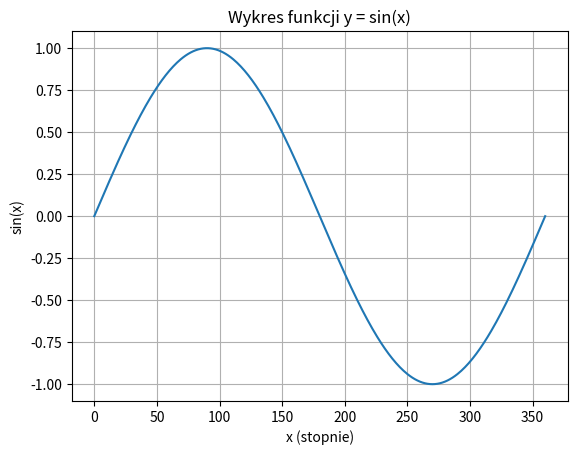

Write Python code to recreate this figure.
# Napisz program, który rysuje funkcję y = sin(x) dla wartości kąta w zakresie 0-360 stopni.

import matplotlib.pyplot as plt
import math

x = []
y = []

# generujemy wartości x w stopniach
for deg in range(0, 361):
    x.append(deg)
    y.append(math.sin(math.radians(deg)))  # zamiana stopni na radiany

plt.plot(x, y)
plt.xlabel("x (stopnie)")
plt.ylabel("sin(x)")
plt.title("Wykres funkcji y = sin(x)")
plt.grid(True)
plt.show()
